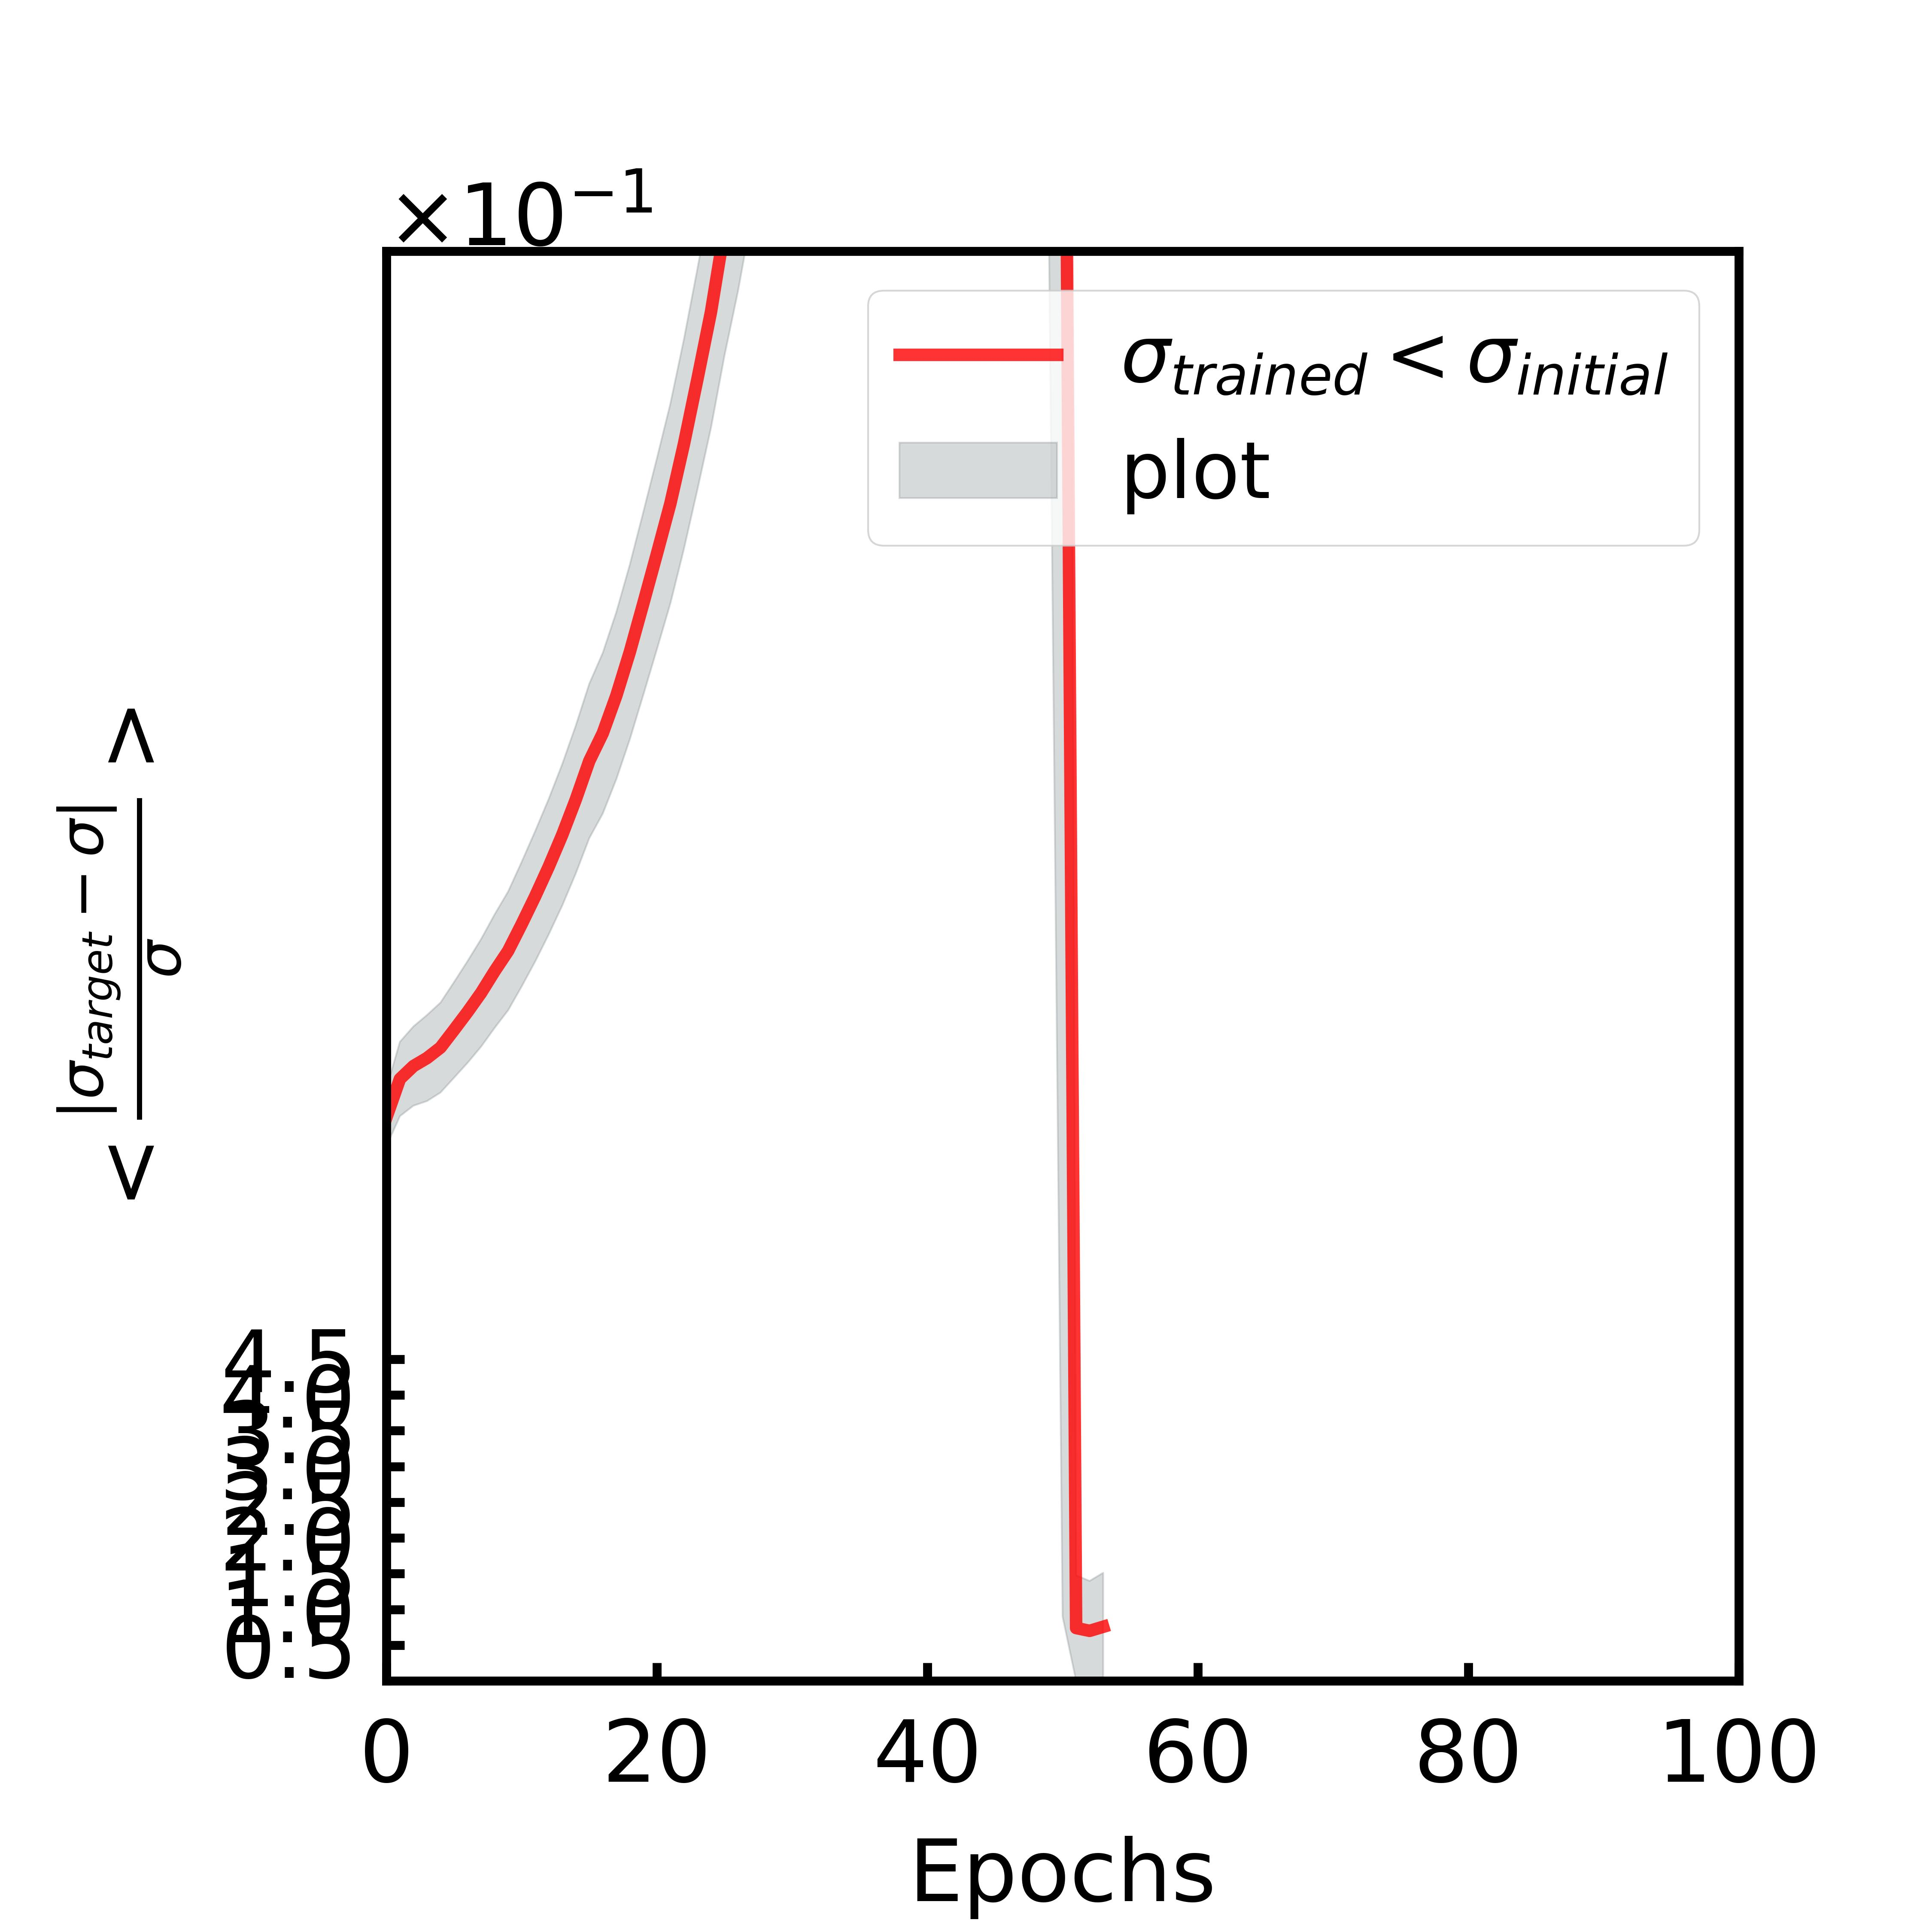

The data file committed next to this chart (first rows):
, mean, sem
0, 0.7881, 0.0403
1, 0.842, 0.05198
2, 0.86, 0.0554
3, 0.8712, 0.06016
4, 0.8859, 0.0629
5, 0.9106, 0.06683
6, 0.9357, 0.07114
7, 0.9624, 0.07519
8, 0.9927, 0.07932
9, 1.021, 0.08303
10, 1.058, 0.08708
11, 1.097, 0.09115
12, 1.139, 0.09471
13, 1.183, 0.09886
14, 1.233, 0.1034
15, 1.287, 0.108
16, 1.326, 0.1124
17, 1.378, 0.1168
18, 1.439, 0.1222
19, 1.507, 0.1278
20, 1.576, 0.1335
21, 1.647, 0.1397
22, 1.73, 0.1466
23, 1.821, 0.1544
24, 1.915, 0.1621
25, 2.03, 0.1765
26, 2.129, 0.185
27, 2.243, 0.1953
28, 2.422, 0.2161
29, 2.661, 0.2382
30, 2.878, 0.2518
31, 3.051, 0.268
32, 3.204, 0.2883
33, 3.422, 0.3088
34, 3.656, 0.3316
35, 3.937, 0.3583
36, 4.313, 0.3957
37, 4.667, 0.4319
38, 5.106, 0.4924
39, 5.641, 0.5584
40, 6.26, 0.6477
41, 7.773, 0.8782
42, 9.072, 1.377
43, 10.95, 1.849
44, 11.08, 1.764
45, 13.83, 2.754
46, 11.98, 3.114
47, 11.46, 3.444
48, 15.2, 6.222
49, 6.336, 4.334
50, 2.91, 2.82
51, 0.07388, 0.07373
52, 0.06995, 0.06982
53, 0.07563, 0.07553
